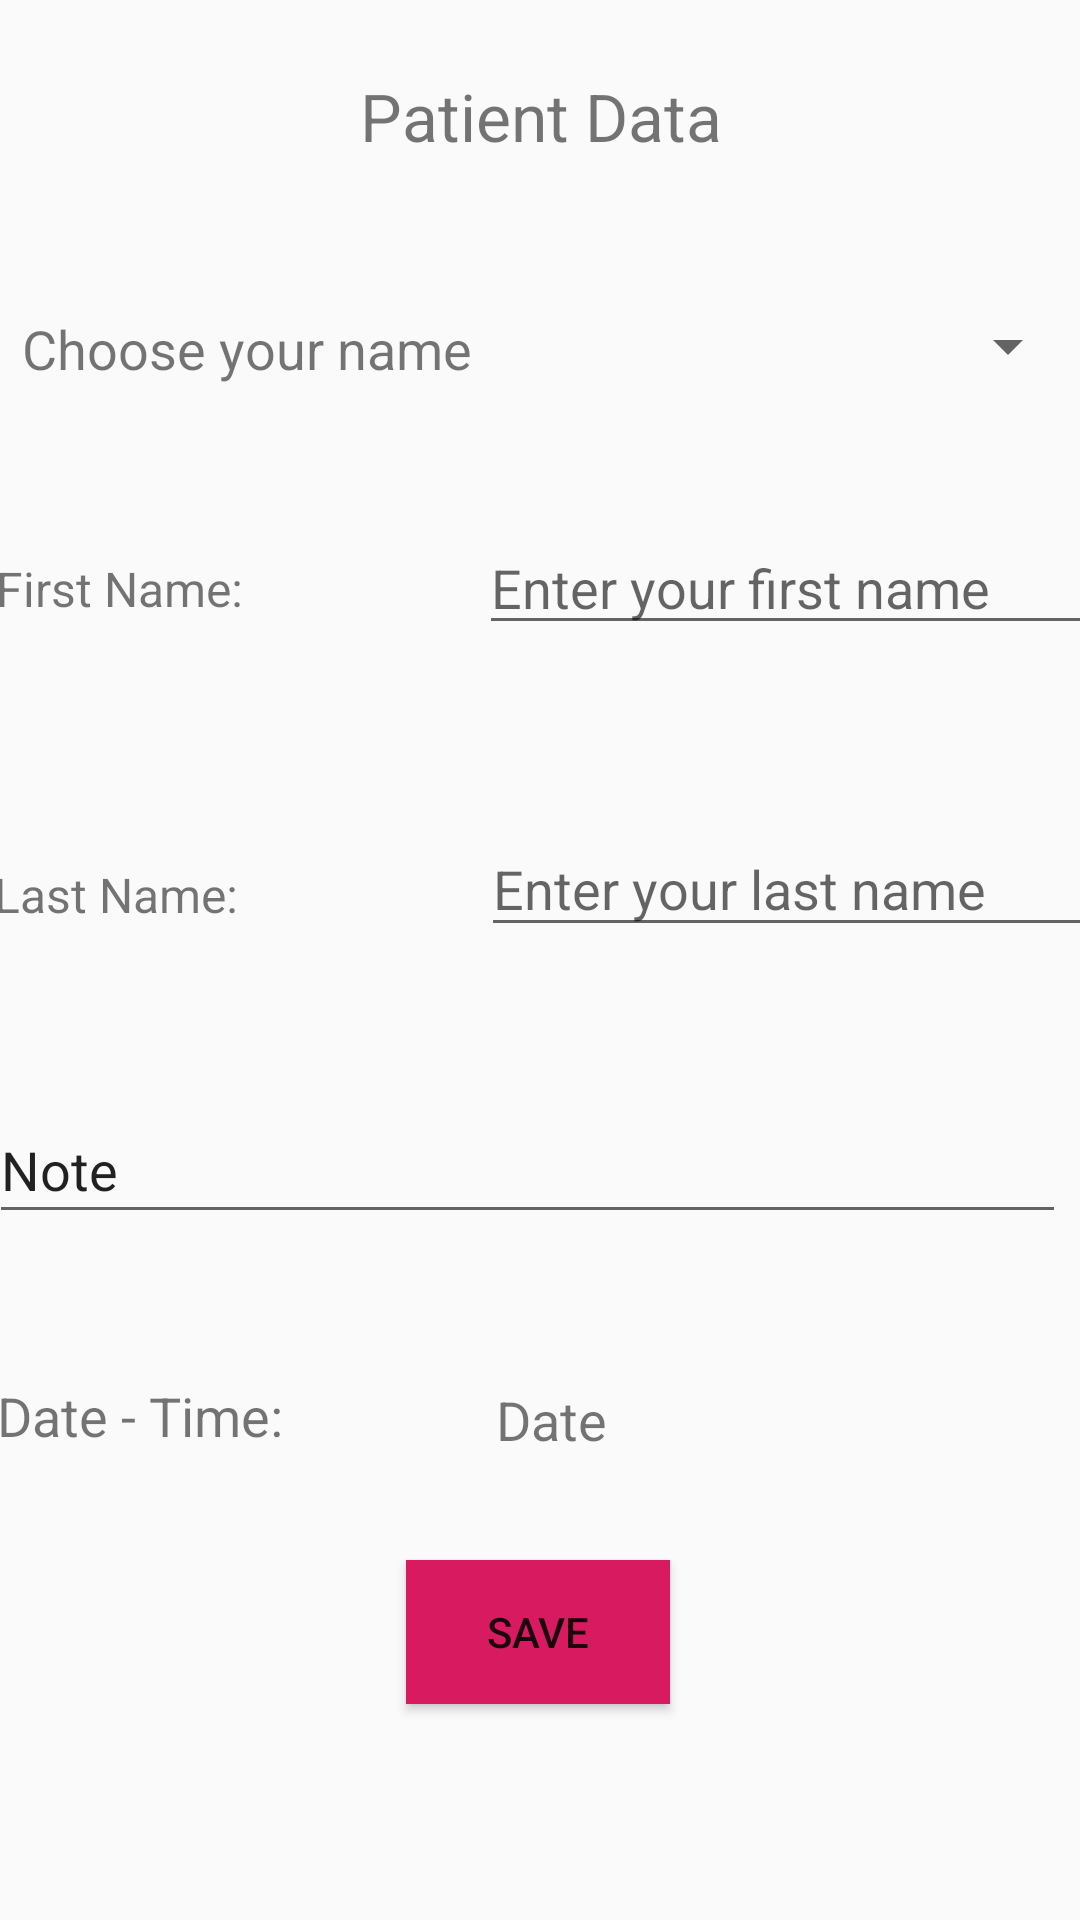

This screen was rendered from an Android layout file. Write that file and the resources it references.
<!-- AndroidManifest.xml: application theme AppTheme -->
<!-- res/layout/activity_patient_data.xml -->
<?xml version="1.0" encoding="utf-8"?>
<android.support.constraint.ConstraintLayout xmlns:android="http://schemas.android.com/apk/res/android"
    xmlns:app="http://schemas.android.com/apk/res-auto"
    xmlns:tools="http://schemas.android.com/tools"
    android:layout_width="match_parent"
    android:layout_height="match_parent"
    tools:context=".UI.PatientData">

    <TextView
        android:id="@+id/patient_data"
        android:layout_width="wrap_content"
        android:layout_height="24dp"
        android:layout_marginStart="8dp"
        android:layout_marginTop="24dp"
        android:layout_marginEnd="8dp"
        android:layout_marginBottom="52dp"
        android:contentDescription="@string/patient_data"
        android:text="@string/patient_data"
        android:textSize="22sp"
        app:layout_constraintBottom_toTopOf="@+id/choose_patient_data"
        app:layout_constraintEnd_toEndOf="parent"
        app:layout_constraintHorizontal_bias="0.502"
        app:layout_constraintStart_toStartOf="parent"
        app:layout_constraintTop_toTopOf="parent" />

    <TextView
        android:id="@+id/name_data"
        android:layout_width="wrap_content"
        android:layout_height="30dp"
        android:layout_marginStart="8dp"
        android:layout_marginTop="16dp"
        android:layout_marginEnd="8dp"
        android:layout_marginBottom="16dp"
        android:contentDescription="@string/name_data"
        android:text="@string/name_data"
        android:textSize="16sp"
        app:layout_constraintBottom_toTopOf="@+id/last_name"
        app:layout_constraintEnd_toStartOf="@+id/InputName"
        app:layout_constraintHorizontal_bias="0.112"
        app:layout_constraintStart_toStartOf="parent"
        app:layout_constraintTop_toBottomOf="@+id/choose_patient_data" />

    <EditText
        android:id="@+id/InputName"
        android:layout_width="wrap_content"
        android:layout_height="wrap_content"
        android:layout_marginStart="71dp"
        android:layout_marginTop="16dp"
        android:layout_marginBottom="16dp"
        android:ems="10"
        android:hint="@string/first_name"
        android:inputType="textPersonName"
        app:layout_constraintBottom_toTopOf="@+id/InputLastName"
        app:layout_constraintEnd_toEndOf="parent"
        app:layout_constraintStart_toEndOf="@+id/name_data"
        app:layout_constraintTop_toBottomOf="@+id/spinner_patient"
        tools:ignore="Autofill" />

    <TextView
        android:id="@+id/last_name"
        android:layout_width="wrap_content"
        android:layout_height="wrap_content"
        android:layout_marginStart="8dp"
        android:layout_marginTop="16dp"
        android:layout_marginEnd="8dp"
        android:layout_marginBottom="16dp"
        android:text="@string/last_data"
        android:textSize="16sp"
        app:layout_constraintBottom_toTopOf="@+id/InputPatientNote"
        app:layout_constraintEnd_toStartOf="@+id/InputLastName"
        app:layout_constraintHorizontal_bias="0.09"
        app:layout_constraintStart_toStartOf="parent"
        app:layout_constraintTop_toBottomOf="@+id/name_data" />

    <EditText
        android:id="@+id/InputLastName"
        android:layout_width="wrap_content"
        android:layout_height="42dp"
        android:layout_marginStart="73dp"
        android:layout_marginTop="16dp"
        android:layout_marginBottom="16dp"
        android:ems="10"
        android:hint="@string/last_name"
        android:inputType="textPersonName"
        app:layout_constraintBottom_toTopOf="@+id/InputPatientNote"
        app:layout_constraintEnd_toEndOf="parent"
        app:layout_constraintStart_toEndOf="@+id/last_name"
        app:layout_constraintTop_toBottomOf="@+id/InputName"
        tools:ignore="Autofill" />

    <TextView
        android:id="@+id/date"
        android:layout_width="wrap_content"
        android:layout_height="wrap_content"
        android:layout_marginStart="8dp"
        android:layout_marginTop="20dp"
        android:layout_marginEnd="8dp"
        android:layout_marginBottom="8dp"
        android:contentDescription="@string/date_data"
        android:text="@string/date_data"
        android:textSize="18sp"
        app:layout_constraintBottom_toTopOf="@+id/save_button"
        app:layout_constraintEnd_toStartOf="@+id/date_data_input"
        app:layout_constraintHorizontal_bias="0.187"
        app:layout_constraintStart_toStartOf="parent"
        app:layout_constraintTop_toBottomOf="@+id/InputPatientNote" />

    <Button
        android:id="@+id/save_button"
        android:layout_width="wrap_content"
        android:layout_height="wrap_content"
        android:layout_marginStart="8dp"
        android:layout_marginEnd="8dp"
        android:layout_marginBottom="72dp"
        android:background="@color/colorAccent"
        android:text="@string/save_button"
        app:layout_constraintBottom_toBottomOf="parent"
        app:layout_constraintEnd_toEndOf="parent"
        app:layout_constraintHorizontal_bias="0.498"
        app:layout_constraintStart_toStartOf="parent" />

    <TextView
        android:id="@+id/date_data_input"
        android:layout_width="204dp"
        android:layout_height="wrap_content"
        android:layout_marginStart="63dp"
        android:layout_marginTop="20dp"
        android:layout_marginBottom="8dp"
        android:contentDescription="@string/date_data_input"
        android:text="@string/date_data_input"
        android:textSize="18sp"
        app:layout_constraintBottom_toTopOf="@+id/save_button"
        app:layout_constraintEnd_toEndOf="parent"
        app:layout_constraintStart_toEndOf="@+id/date"
        app:layout_constraintTop_toBottomOf="@+id/InputPatientNote" />

    <TextView
        android:id="@+id/choose_patient_data"
        android:layout_width="wrap_content"
        android:layout_height="25dp"
        android:layout_marginStart="8dp"
        android:layout_marginTop="56dp"
        android:layout_marginEnd="8dp"
        android:text="@string/choose_data"
        android:textSize="18sp"
        app:layout_constraintEnd_toStartOf="@+id/spinner_patient"
        app:layout_constraintHorizontal_bias="0.147"
        app:layout_constraintStart_toStartOf="parent"
        app:layout_constraintTop_toBottomOf="@+id/patient_data" />

    <Spinner
        android:id="@+id/spinner_patient"
        android:layout_width="199dp"
        android:layout_height="31dp"
        android:layout_marginTop="52dp"
        app:layout_constraintEnd_toEndOf="parent"
        app:layout_constraintTop_toBottomOf="@+id/patient_data" />

    <EditText
        android:id="@+id/InputPatientNote"
        android:layout_width="359dp"
        android:layout_height="46dp"
        android:layout_marginStart="8dp"
        android:layout_marginTop="7dp"
        android:layout_marginEnd="17dp"
        android:layout_marginBottom="3dp"
        android:ems="10"
        android:hint="Note"
        android:inputType="text"
        android:text="@string/note"
        app:layout_constraintBottom_toTopOf="@+id/date_data_input"
        app:layout_constraintEnd_toEndOf="parent"
        app:layout_constraintStart_toStartOf="parent"
        app:layout_constraintTop_toBottomOf="@+id/InputLastName"
        app:layout_constraintVertical_bias="0.145" />

</android.support.constraint.ConstraintLayout>
<!-- resources referenced by this layout -->
<resources>
  <color name="colorAccent">#d81b60</color>
  <string name="choose_data">Choose your name</string>
  <string name="date_data">Date - Time:</string>
  <string name="date_data_input">Date</string>
  <string name="first_name">Enter your first name</string>
  <string name="last_data" translatable="false">Last Name:</string>
  <string name="last_name">Enter your last name</string>
  <string name="name_data">First Name:</string>
  <string name="note">Note</string>
  <string name="patient_data">Patient Data</string>
  <string name="save_button">Save</string>
  <style name="AppTheme" parent="Theme.AppCompat.Light.DarkActionBar">
          
          <item name="colorPrimary">@color/colorGreen</item>
          <item name="colorPrimaryDark">@color/colorBlack</item>
          <item name="colorAccent">@color/colorGreen</item>
      </style>
  <color name="colorBlack">#000000</color>
</resources>
